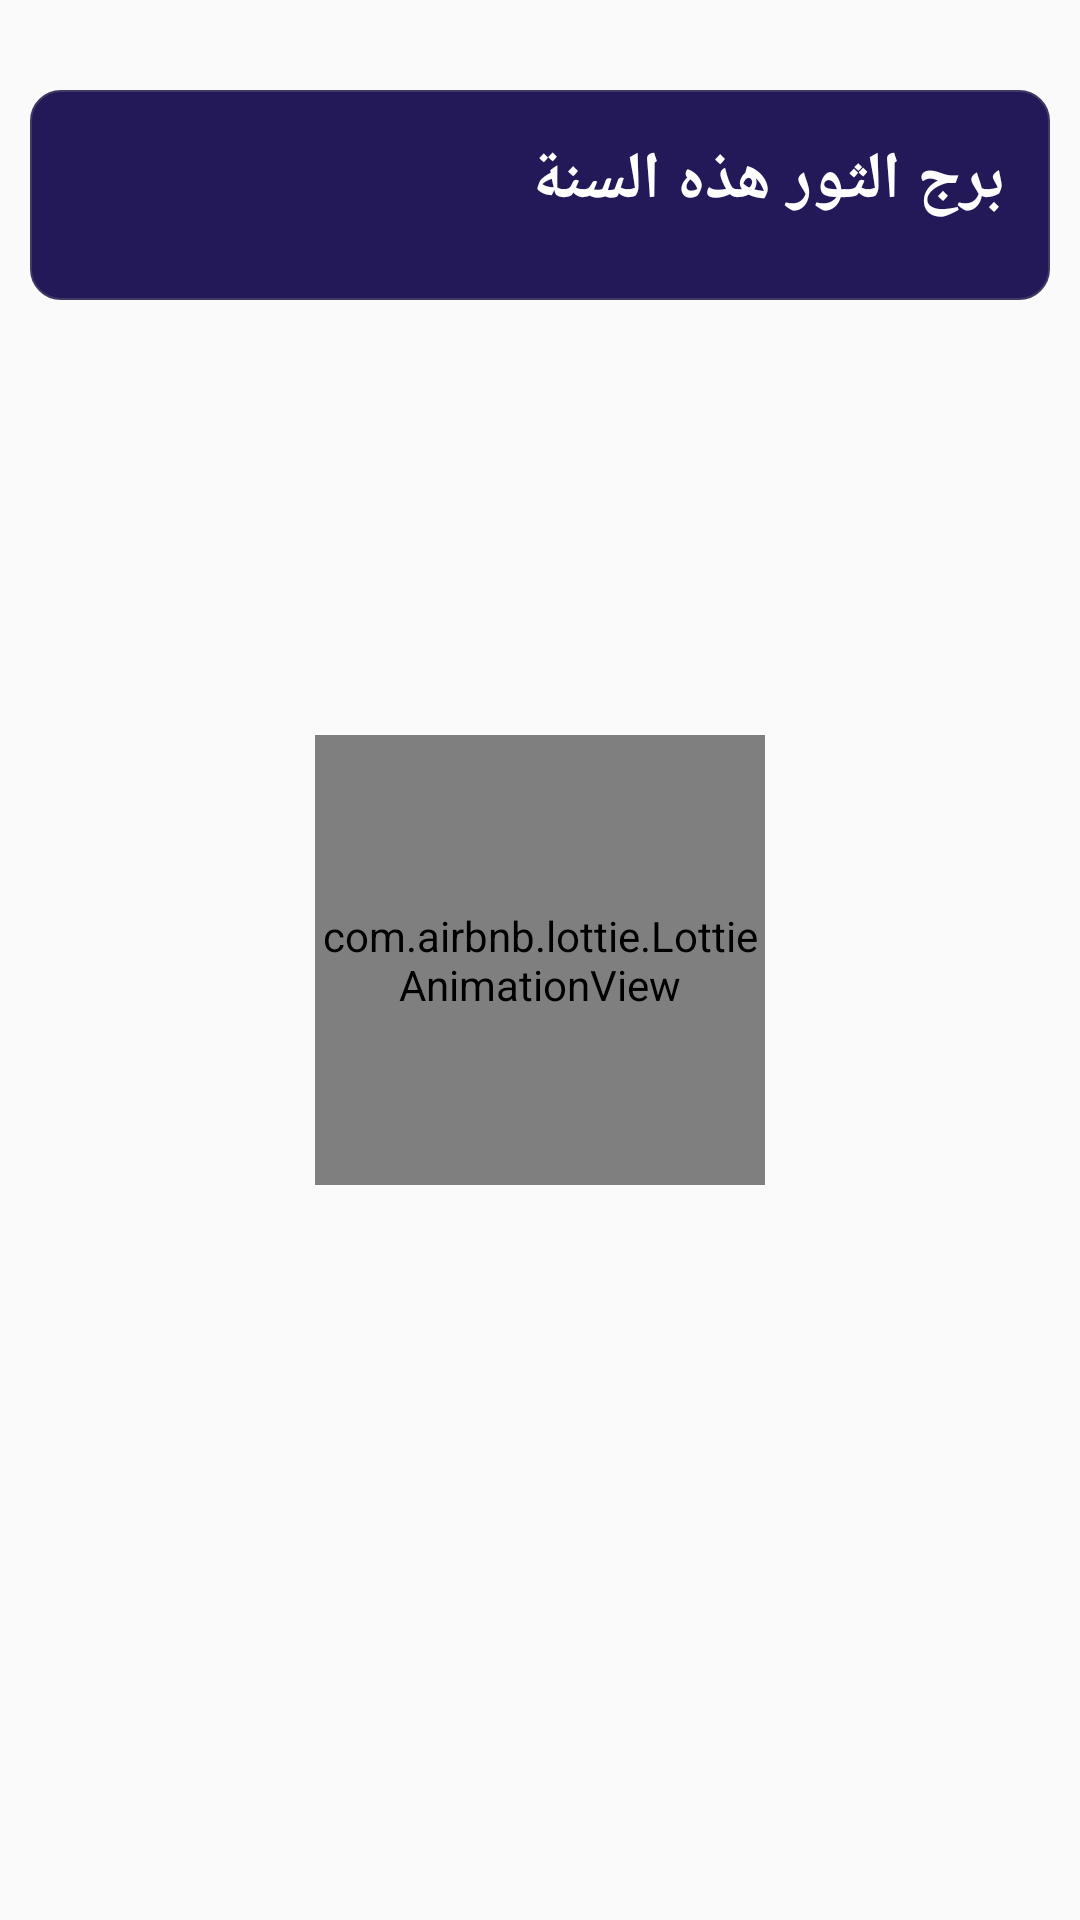

Layout XML and referenced resources for this Android screen:
<!-- AndroidManifest.xml: application theme AppTheme -->
<!-- res/layout/fragment_year.xml -->
<?xml version="1.0" encoding="utf-8"?>
<FrameLayout xmlns:android="http://schemas.android.com/apk/res/android"
    xmlns:tools="http://schemas.android.com/tools"
    android:layout_width="match_parent"
    android:layout_height="match_parent"
    xmlns:app="http://schemas.android.com/apk/res-auto"
    tools:context=".Fragments.YearFragment">

    <LinearLayout
        android:layout_width="match_parent"
        android:layout_height="match_parent"
        android:gravity="center"
        android:id="@+id/pLayout">

        <com.airbnb.lottie.LottieAnimationView
            android:id="@+id/animation_view"
            android:layout_width="150dp"
            android:layout_height="150dp"
            app:lottie_repeatCount="9999"
            app:lottie_rawRes="@raw/galaxy"
            app:lottie_autoPlay="true" />

    </LinearLayout>

    <android.support.v4.widget.NestedScrollView
        android:layout_width="match_parent"
        android:layout_height="match_parent"
        android:paddingTop="20dp">
        <LinearLayout
            android:layout_width="match_parent"
            android:layout_height="wrap_content"
            android:layout_margin="10dp"
            android:orientation="vertical"
            android:id="@+id/container"
            android:padding="15dp"
            android:background="@drawable/text_bg">

            <TextView
                android:layout_width="match_parent"
                android:layout_height="wrap_content"
                android:text="برج الثور هذه السنة"
                android:textSize="22sp"
                android:id="@+id/title"
                android:textColor="@android:color/white"
                android:textStyle="bold"
                android:paddingBottom="10dp"
                android:textAllCaps="true" />


        </LinearLayout>

    </android.support.v4.widget.NestedScrollView>

</FrameLayout>
<!-- resources referenced by this layout -->
<resources>
  <!-- drawable text_bg (drawable) -->
  <?xml version="1.0" encoding="utf-8"?>
  <shape xmlns:android="http://schemas.android.com/apk/res/android">
  
      <solid android:color="#231959"/>
      <corners android:radius="10dp" />
      <stroke android:color="#403A64" android:width="0.8dp" />
  
  </shape>
  <style name="AppTheme" parent="Theme.AppCompat.DayNight.NoActionBar">
          
          <item name="colorPrimary">@android:color/white</item>
          <item name="colorPrimaryDark">@color/colorPrimaryDark</item>
          <item name="colorAccent">@color/colorAccent</item>
          <item name="android:windowFullscreen">true</item>
          <item name="android:windowNoTitle">true</item>
      </style>
  <!-- not gathered from this repository: default colours our renderer supplied (Android Studio template values) -->
  <color name="colorPrimaryDark">#FF3700B3</color>
  <color name="colorAccent">#FF03DAC5</color>
</resources>
